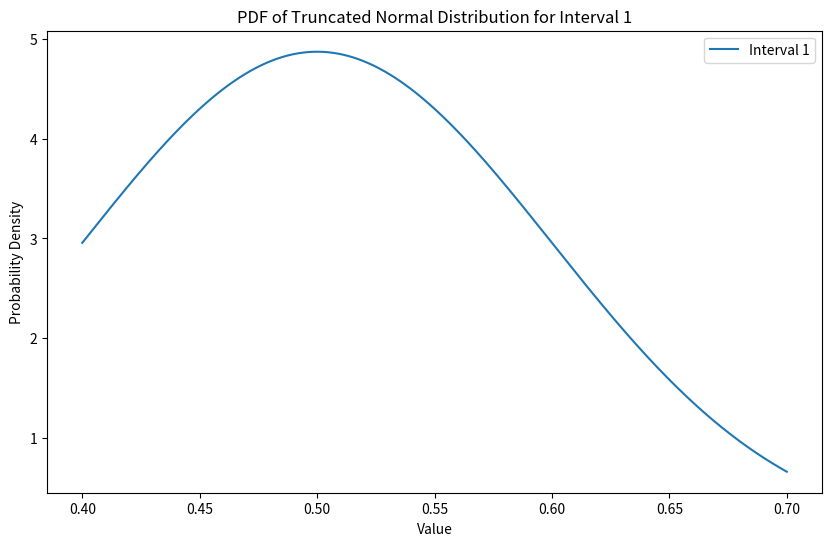
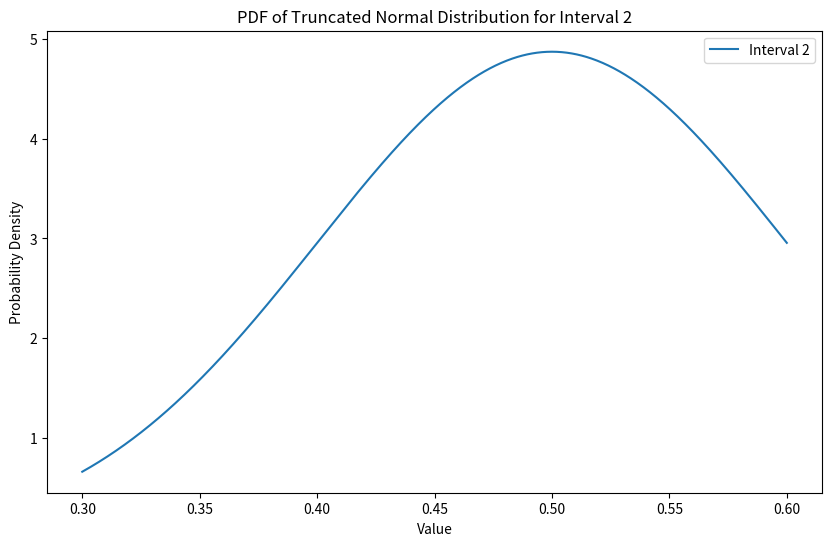
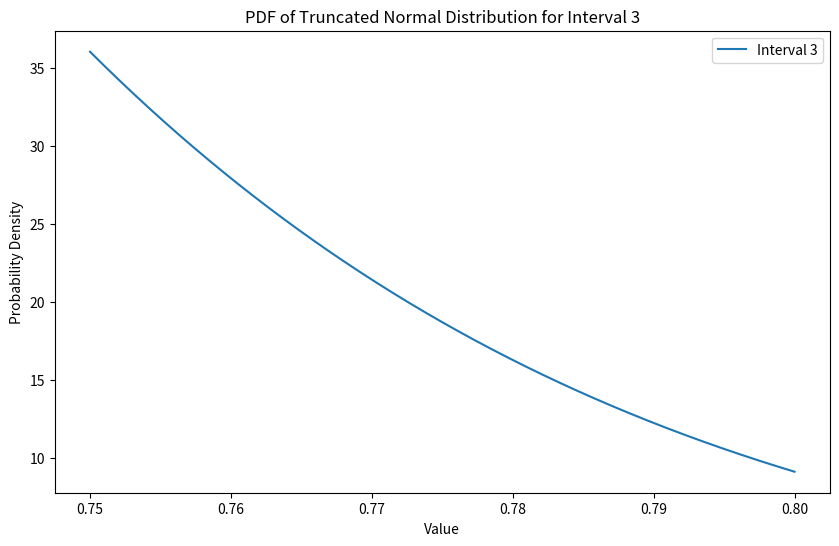
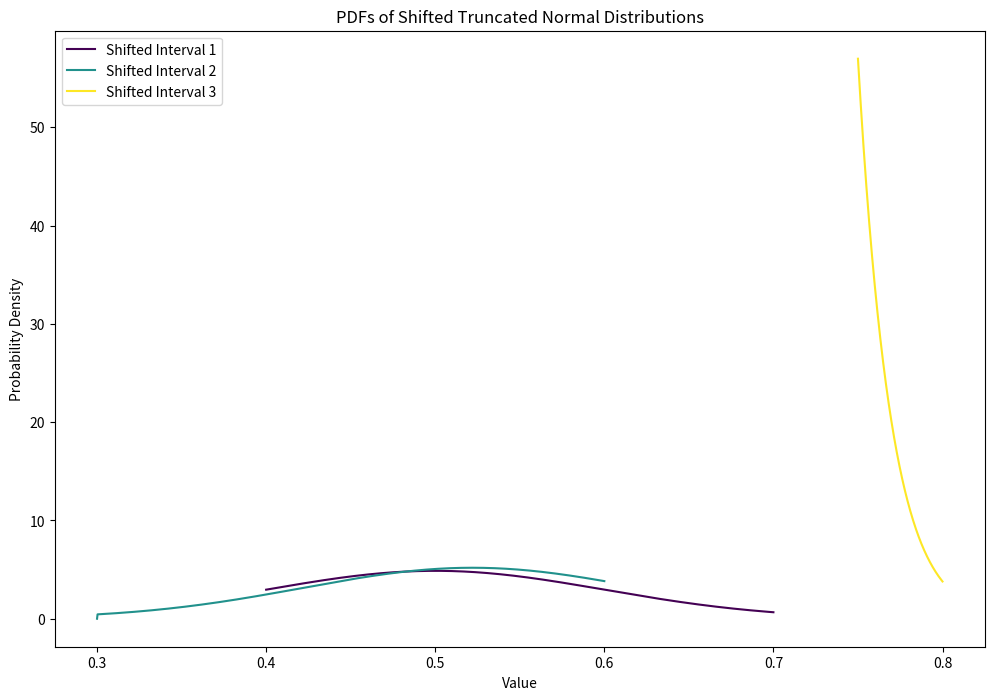

Recreate these plots in Python, in order.
import numpy as np
import scipy.integrate as integrate
from scipy.stats import truncnorm

def sample_truncated_normal(l_i, h_i, n, mean, std):
    # Create the truncated normal distribution
    dist = truncnorm((l_i - mean) / std, (h_i - mean) / std, loc=mean, scale=std)
    
    # Sample n many samples from the truncated normal distribution
    samples = dist.rvs(size=n)
    
    return samples

# Vectorized version
# P(P_i + r_i < P_n) = (1/n)^(1/(n-1)
def calculate_product_d_vectorized(l_i, h_i, r_i, l_n, h_n, mu, sigma):
    tnormI = truncnorm((l_i - mu) / sigma, (h_i - mu) / sigma, loc=mu, scale=sigma)    
    tnormN = truncnorm((l_n - mu) / sigma, (h_n - mu) / sigma, loc=mu, scale=sigma)     

    y_values = np.linspace(l_n, h_n, 1000)  # Adjust the number of points for accuracy/speed trade-off
    tnormN_pdf = tnormN.pdf(y_values)     
    cdf_values = tnormI.cdf(y_values - r_i)
    min_max_values = np.minimum(np.maximum(cdf_values, 0), 1)
    integrand_values = min_max_values * tnormN_pdf
    integral = np.trapz(integrand_values, y_values)  # Use trapezoidal rule for integration
    
    return integral
 
def find_r_i(l_i, h_i, l_n, h_n, mu, sigma, n):
    lower_bound = l_n - h_i
    upper_bound = h_n - l_i
    r_i = None
    min_diff = float('inf')
    min_r_i = None
    precision = 100
    for r in range(precision):
        r_i = lower_bound + (upper_bound - lower_bound) * r / precision
        diff = abs(calculate_product_d_vectorized(l_i, h_i, r_i, l_n, h_n, mu, sigma) - (1/n)**(1/(n-1)))
        if diff < min_diff:
            min_diff = diff
            min_r_i = r_i
    return min_r_i, min_diff

# Binary search to find r_i such that G(r_i) = 1/n
# tolerance = 1e-3
mu = 0.5
sigma = 0.1
low = [0.4, 0.3, 0.75]
high = [0.7, 0.6, 0.8]
# low = [0.3, 0.8, 0.999]
# high = [0.4, 0.9, 1]
n=len(low)

# fix some low[i] and high[i] and find all r_j j!=i
i=0
l_n = low[i]
h_n = high[i]
r_values = [0]*n
for j in range(n):
    if j != i:
        l_i = low[j]
        h_i = high[j]        
        min_r_i, min_diff = find_r_i(l_i, h_i, l_n, h_n, mu, sigma, n)
        print(f"best value of r_i: {min_r_i}")
        print(f"best diff: {min_diff}")
        r_values[j] = min_r_i
print(r_values)

###### TESTING ########

def err(probabilities):
    # list of 1/n values 
    correct = np.full(len(probabilities), 1/len(probabilities))
    # l2 norm of the difference between the correct values and the observed values
    return np.linalg.norm(correct - probabilities)

num_samples = 100000
# Initialize counts
max_indexes = np.zeros(n)
baseline_max_indexes = np.zeros(n)

# Sample all at once
samples = np.array([sample_truncated_normal(low[j], high[j], num_samples, mu, sigma) for j in range(n)])
print(samples.shape)

# calculate how many times is 

# Fraction of time each i (n) is bigger than j + r_values[j] ~~ should be (1/n)^(1/(n-1))
proportion = np.mean(samples + np.array(r_values)[:, None] < samples[i], axis=1)
print("Proportion: i > j + r_j")
print(proportion)

# Calculate max values for baseline and optimized
baseline_max_values = np.max(samples, axis=0)
max_values = np.max(samples + np.array(r_values)[:, None], axis=0)

# Determine max indexes
baseline_max_indexes = np.argmax(samples, axis=0)
max_indexes = np.argmax(samples + np.array(r_values)[:, None], axis=0)
print(max_indexes.shape)
print(max_indexes[:10])

# Count occurrences
baseline_counts = np.bincount(baseline_max_indexes, minlength=n)
max_counts = np.bincount(max_indexes, minlength=n)
print(max_counts)

# Normalize counts to probabilities
baseline_probabilities = baseline_counts / num_samples
max_probabilities = max_counts / num_samples

print("Baseline")
print(err(baseline_probabilities))
print(baseline_probabilities)

print("Optimized")
print(err(max_probabilities))
print(max_probabilities)



# plot the pdf of the truncated normal distribution for each interval in separate plots
import matplotlib.pyplot as plt
for i in range(n):
    plt.figure(figsize=(10, 6))
    x = np.linspace(low[i], high[i], 1000)
    dist = truncnorm((low[i] - mu) / sigma, (high[i] - mu) / sigma, loc=mu, scale=sigma)
    plt.plot(x, dist.pdf(x), label=f'Interval {i+1}')
    plt.xlabel('Value')
    plt.ylabel('Probability Density')
    plt.title(f'PDF of Truncated Normal Distribution for Interval {i+1}')
    plt.legend()
    plt.show()

# plot the pdfs of the shifted truncated normal distributions over each other
plt.figure(figsize=(12, 8))
colors = plt.cm.viridis(np.linspace(0, 1, n))
for i in range(n):
    x = np.linspace(low[i], high[i], 1000)
    shifted_dist = truncnorm((low[i] - mu - r_values[i]) / sigma, (high[i] - mu - r_values[i]) / sigma, loc=mu + r_values[i], scale=sigma)
    plt.plot(x, shifted_dist.pdf(x), color=colors[i], label=f'Shifted Interval {i+1}')
plt.xlabel('Value')
plt.ylabel('Probability Density')
plt.title('PDFs of Shifted Truncated Normal Distributions')
plt.legend()
plt.show()
